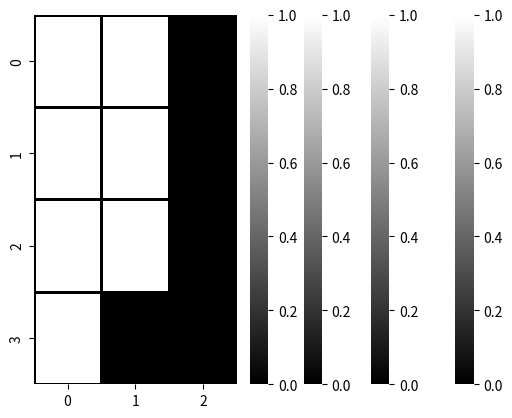

This figure's Python source:
import numpy as np
import pandas as pd
import seaborn as sns
import matplotlib.pyplot as plt


class Mask_return():
  def __init__(self, D,K):
    super(Mask_return,self).__init__()
    self.D = D
    s = []; s.append(self.D)
    self.K = s+K #input 노드 개수도 추가
    self.L = len(self.K) #초기 input len(K)+1

  def sampling_m(self):
    min_m = 1 #initial value
    Md = np.sort(np.arange(1,self.D+1))[::-1] #Fixed for explanation. Should Use Random Shuffling in real analysis
    m_ = []; m_.append(Md)

    for l in range(1,self.L,1):
      m_l = []
      for k in range(self.K[l]):
        m_lk = int(np.random.randint(low=min_m,high=self.D,size=1)[0])
        m_l.append(m_lk)
      min_m = np.min(m_l)
      m_.append(m_l)

    return m_

  def return_mask(self):
    m = self.sampling_m()
    M_ = []
    for l in range(1,self.L,1):
      M_L = np.zeros(self.K[l-1]*self.K[l]).reshape(-1,self.K[l])
      for i in range(self.K[l-1]):
        for j in range(self.K[l]):
          if m[l][j] >= m[l-1][i]:
            M_L[i,j] = 1
          else:
            M_L[i,j] = 0
      M_.append(M_L)

    Md = np.sort(np.arange(1,self.D+1))[::-1]
    M_V = np.zeros(self.K[self.L-1]*self.D).reshape(-1,self.D)
    for i in range(self.K[self.L-1]):
      for j in range(self.D):
        if Md[j] > m[self.L-1][i]:
          M_V[i,j] = 1
        else:
          M_V[i,j] = 0
    M_.append(M_V)

    return M_, m



Mask_f = Mask_return(3,[4,4,4])

np.random.seed(321)
Mask_set,node = Mask_f.return_mask()

np.where(Mask_set[0]@Mask_set[1]@Mask_set[2]@Mask_set[3]>0,1,0)

node



sns.heatmap(Mask_set[0],cmap="gray",linewidths=1,linecolor="black")
sns.heatmap(Mask_set[1],cmap="gray",linewidths=1,linecolor="black")
sns.heatmap(Mask_set[2],cmap="gray",linewidths=1,linecolor="black")
sns.heatmap(Mask_set[3],cmap="gray",linewidths=1,linecolor="black")
